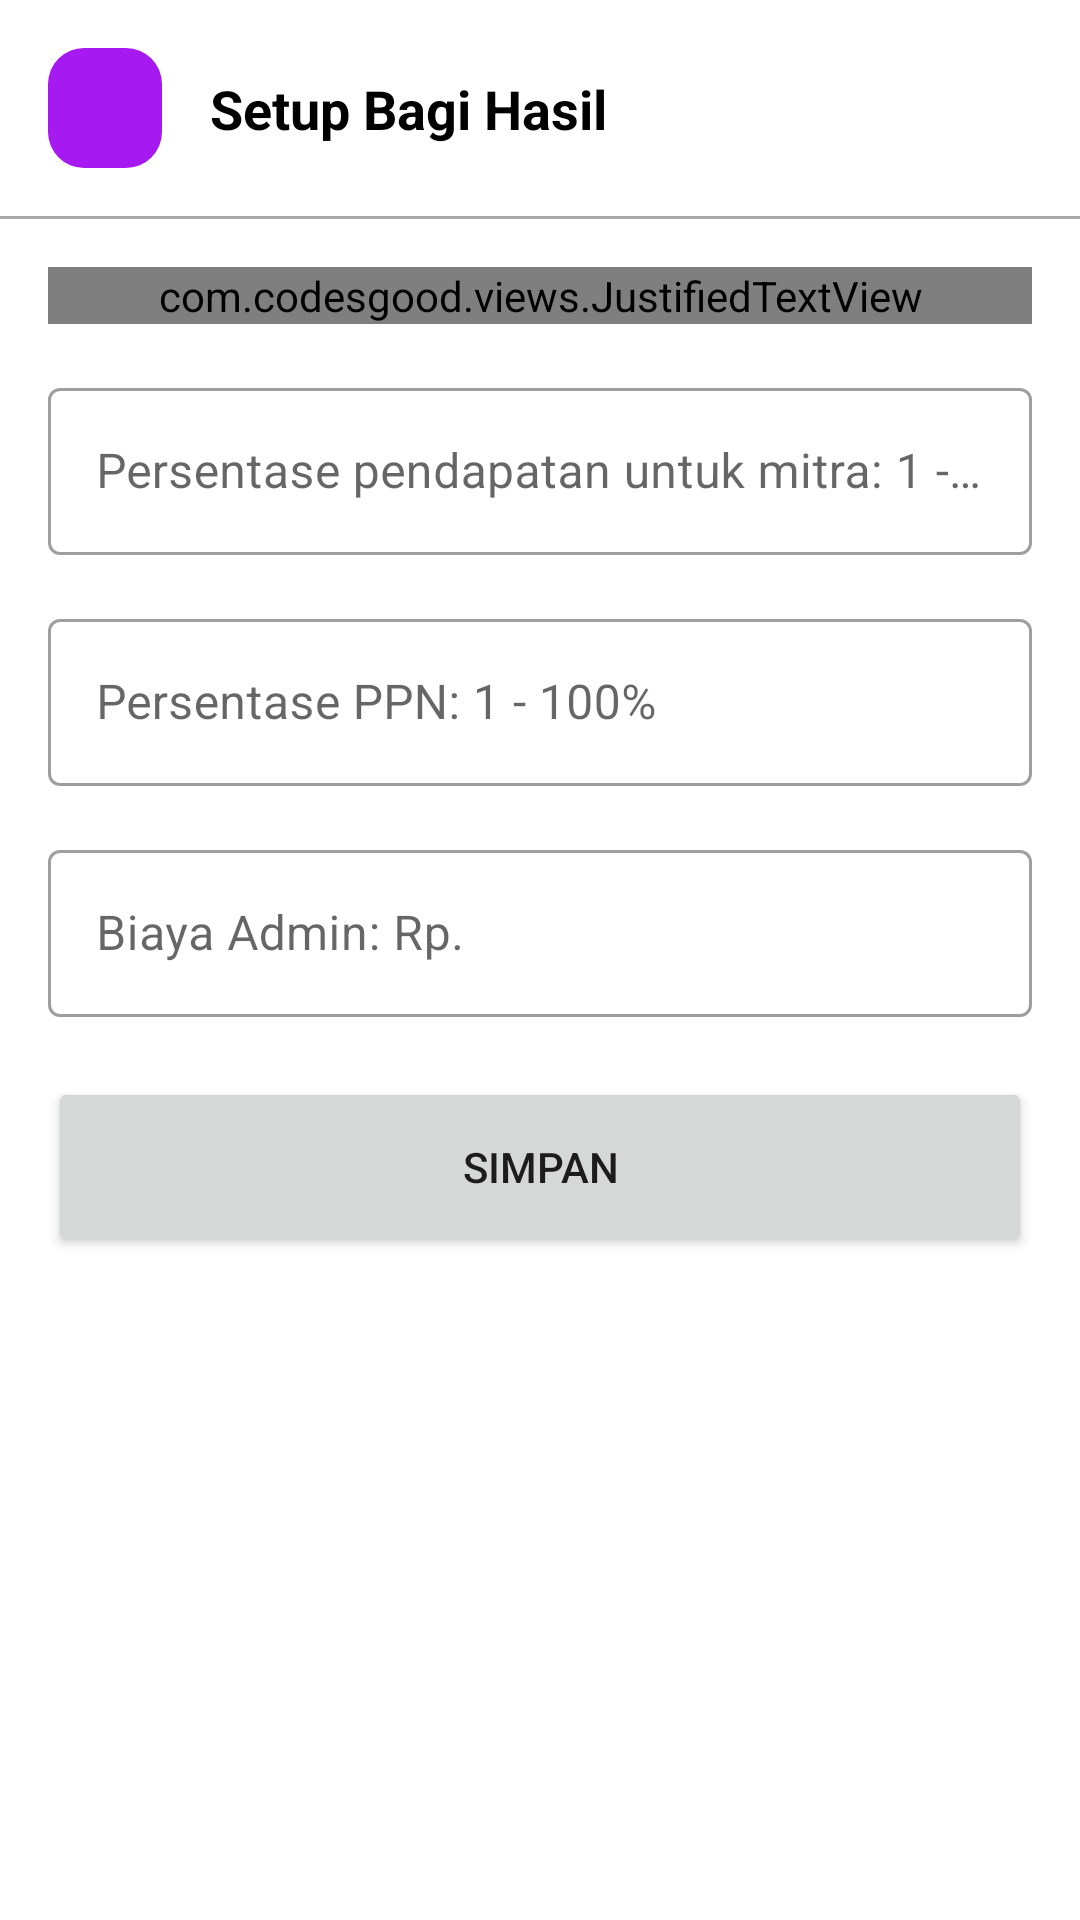

Layout XML and referenced resources for this Android screen:
<!-- AndroidManifest.xml: application theme Theme.BeeApp -->
<!-- res/layout/activity_bagi_hasil.xml -->
<?xml version="1.0" encoding="utf-8"?>
<androidx.constraintlayout.widget.ConstraintLayout xmlns:android="http://schemas.android.com/apk/res/android"
    xmlns:app="http://schemas.android.com/apk/res-auto"
    xmlns:tools="http://schemas.android.com/tools"
    android:layout_width="match_parent"
    android:layout_height="match_parent"
    tools:context=".ui.homepage.ui.home.bagi_hasil.BagiHasilActivity">


    <ImageButton
        android:id="@+id/backButton"
        android:layout_width="38dp"
        android:layout_height="40dp"
        android:layout_marginStart="16dp"
        android:layout_marginTop="16dp"
        android:background="@drawable/bg_rounded"
        android:backgroundTint="@color/purple_500"
        android:contentDescription="@string/image"
        android:src="@drawable/ic_baseline_arrow_back_24"
        app:layout_constraintStart_toStartOf="parent"
        app:layout_constraintTop_toTopOf="parent"
        app:tint="@color/white" />


    <TextView
        android:id="@+id/textView5"
        android:layout_width="wrap_content"
        android:layout_height="wrap_content"
        android:layout_marginStart="16dp"
        android:text="Setup Bagi Hasil"
        android:textColor="@color/black"
        android:textSize="18sp"
        android:textStyle="bold"
        app:layout_constraintBottom_toBottomOf="@+id/backButton"
        app:layout_constraintStart_toEndOf="@+id/backButton"
        app:layout_constraintTop_toTopOf="@+id/backButton" />

    <View
        android:id="@+id/view12"
        android:layout_width="match_parent"
        android:layout_height="1dp"
        android:layout_marginTop="16dp"
        android:background="@android:color/darker_gray"
        app:layout_constraintEnd_toEndOf="parent"
        app:layout_constraintStart_toStartOf="parent"
        app:layout_constraintTop_toBottomOf="@+id/backButton" />

    <com.codesgood.views.JustifiedTextView
        android:id="@+id/textView36"
        android:layout_width="0dp"
        android:layout_height="wrap_content"
        android:layout_marginStart="16sp"
        android:layout_marginEnd="16sp"
        android:layout_marginTop="16sp"
        android:text="* Mitra akan memperoleh pendapatan bersih sesuai dengan persentase yang anda inputkan. contoh biaya order 10.000, ppn nya 5%, sisa 9500, terus biaya admin: misal 3000, sisa 6500, baru 6500 ini di potong bagi hasil misal 80% untuk mitra, sehingga mitra menerima pendapatan bersih Rp.5200"
        android:textColor="@color/black"
        app:layout_constraintEnd_toEndOf="parent"
        app:layout_constraintStart_toStartOf="parent"
        app:layout_constraintTop_toBottomOf="@+id/view12" />

    <com.google.android.material.textfield.TextInputLayout
        android:id="@+id/textInputLayout"
        style="@style/Widget.MaterialComponents.TextInputLayout.OutlinedBox"
        android:layout_width="match_parent"
        android:layout_height="wrap_content"
        android:layout_marginStart="16sp"
        android:layout_marginEnd="16sp"
        app:layout_constraintEnd_toEndOf="parent"
        android:layout_marginTop="16sp"
        app:layout_constraintStart_toStartOf="parent"
        app:layout_constraintTop_toBottomOf="@+id/textView36">

        <com.google.android.material.textfield.TextInputEditText
            android:id="@+id/percentage"
            android:layout_width="match_parent"
            android:layout_height="wrap_content"
            android:hint="Persentase pendapatan untuk mitra: 1 - 100%"
            android:inputType="number" />

    </com.google.android.material.textfield.TextInputLayout>


    <com.google.android.material.textfield.TextInputLayout
        android:id="@+id/textInputLayout2"
        style="@style/Widget.MaterialComponents.TextInputLayout.OutlinedBox"
        android:layout_width="match_parent"
        android:layout_height="wrap_content"
        android:layout_marginStart="16sp"
        android:layout_marginEnd="16sp"
        app:layout_constraintEnd_toEndOf="parent"
        android:layout_marginTop="16sp"
        app:layout_constraintStart_toStartOf="parent"
        app:layout_constraintTop_toBottomOf="@+id/textInputLayout">

        <com.google.android.material.textfield.TextInputEditText
            android:id="@+id/ppn"
            android:layout_width="match_parent"
            android:layout_height="wrap_content"
            android:hint="Persentase PPN: 1 - 100%"
            android:inputType="number" />

    </com.google.android.material.textfield.TextInputLayout>

    <com.google.android.material.textfield.TextInputLayout
        android:id="@+id/textInputLayout3"
        style="@style/Widget.MaterialComponents.TextInputLayout.OutlinedBox"
        android:layout_width="match_parent"
        android:layout_height="wrap_content"
        android:layout_marginStart="16sp"
        android:layout_marginEnd="16sp"
        app:layout_constraintEnd_toEndOf="parent"
        android:layout_marginTop="16sp"
        app:layout_constraintStart_toStartOf="parent"
        app:layout_constraintTop_toBottomOf="@+id/textInputLayout2">

        <com.google.android.material.textfield.TextInputEditText
            android:id="@+id/biayaAdmin"
            android:layout_width="match_parent"
            android:layout_height="wrap_content"
            android:hint="Biaya Admin: Rp."
            android:inputType="number" />

    </com.google.android.material.textfield.TextInputLayout>


    <ProgressBar
        android:id="@+id/progressBar"
        android:layout_width="wrap_content"
        android:layout_height="wrap_content"
        android:layout_marginTop="16sp"
        android:visibility="gone"
        app:layout_constraintEnd_toEndOf="@+id/textInputLayout"
        app:layout_constraintStart_toStartOf="@+id/textInputLayout"
        app:layout_constraintTop_toBottomOf="@+id/textInputLayout3" />

    <Button
        android:id="@+id/save"
        android:layout_width="match_parent"
        android:layout_height="60dp"
        android:layout_marginStart="16sp"
        android:layout_marginTop="20dp"
        android:layout_marginEnd="16sp"
        android:text="Simpan"
        app:layout_constraintEnd_toEndOf="parent"
        app:layout_constraintHorizontal_bias="0.0"
        app:layout_constraintStart_toStartOf="parent"
        app:layout_constraintTop_toBottomOf="@+id/progressBar" />


</androidx.constraintlayout.widget.ConstraintLayout>
<!-- resources referenced by this layout -->
<resources>
  <color name="black">#FF000000</color>
  <color name="purple_500">#A61AF1</color>
  <color name="white">#FFFFFFFF</color>
  <!-- drawable bg_rounded (drawable) -->
  <?xml version="1.0" encoding="utf-8"?>
  <shape xmlns:android="http://schemas.android.com/apk/res/android" android:shape="rectangle">
  
  
      <corners android:radius="12sp" />
  
  </shape>
  <string name="image">image</string>
  <style name="Theme.BeeApp" parent="Theme.MaterialComponents.Light.NoActionBar">
          
          <item name="colorPrimary">@color/purple_500</item>
          <item name="colorPrimaryVariant">@color/purple_500</item>
          <item name="colorOnPrimary">@color/white</item>
          
          <item name="colorSecondary">#FF5722</item>
          <item name="colorSecondaryVariant">@color/teal_700</item>
          <item name="colorOnSecondary">@color/black</item>
          
          <item name="android:statusBarColor" tools:targetApi="l">?attr/colorPrimaryVariant</item>
          
      </style>
  <color name="teal_700">#FF018786</color>
</resources>
